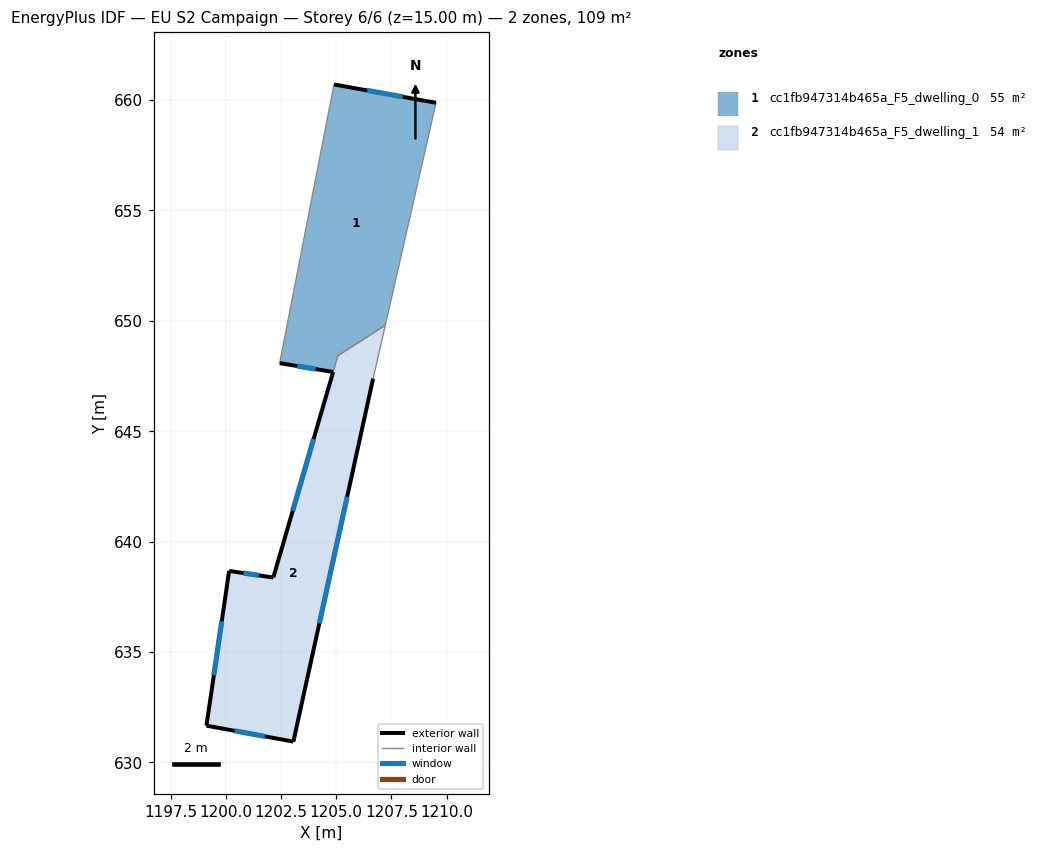
=== STOREY PLAN SPEC (per zone: floor XY polygon, exterior-wall plan segments, windows/doors) ===
zone 1: cc1fb947314b465a_F5_dwelling_0  (54.7 m²)
  floor: (1209.52, 659.87) (1207.22, 649.80) (1205.08, 648.42) (1204.86, 647.68) (1202.44, 648.08) (1204.90, 660.70)
  exterior wall: (1209.52, 659.87) – (1204.90, 660.70)  [4.7 m]
    window: (1208.02, 660.14) – (1206.40, 660.43)  [1.7 m²]
  exterior wall: (1202.44, 648.08) – (1204.86, 647.68)  [2.5 m]
    window: (1203.22, 647.95) – (1204.07, 647.81)  [0.9 m²]
  interior walls: 4
zone 2: cc1fb947314b465a_F5_dwelling_1  (54.1 m²)
  floor: (1207.22, 649.80) (1206.67, 647.38) (1203.06, 630.94) (1199.12, 631.67) (1200.15, 638.67) (1202.15, 638.37) (1204.86, 647.68) (1205.08, 648.42)
  exterior wall: (1203.06, 630.94) – (1206.67, 647.38)  [16.8 m]
    window: (1204.23, 636.29) – (1205.49, 642.04)  [6.2 m²]
  exterior wall: (1199.12, 631.67) – (1203.06, 630.94)  [4.0 m]
    window: (1200.40, 631.43) – (1201.78, 631.18)  [1.5 m²]
  exterior wall: (1200.15, 638.67) – (1199.12, 631.67)  [7.1 m]
    window: (1199.81, 636.40) – (1199.46, 633.95)  [2.6 m²]
  exterior wall: (1202.15, 638.37) – (1200.15, 638.67)  [2.0 m]
    window: (1201.50, 638.47) – (1200.80, 638.58)  [0.7 m²]
  exterior wall: (1204.86, 647.68) – (1202.15, 638.37)  [9.7 m]
    window: (1203.98, 644.65) – (1203.03, 641.40)  [3.6 m²]
  interior walls: 3

=== DERIVED (storey summary) ===
Building: EU S2 Campaign
Storey: 6 of 6  (floor level z = 15.00 m)
Storey gross floor area: 108.8 m²
Zones on this storey: 2
  - cc1fb947314b465a_F5_dwelling_0: floor 54.7 m²; exterior wall 7.1 m (21.4 m²); 2 window(s) 2.6 m²; WWR 12.2%
  - cc1fb947314b465a_F5_dwelling_1: floor 54.1 m²; exterior wall 39.6 m (118.9 m²); 5 window(s) 14.5 m²; WWR 12.2%
Zone adjacency (shared interzone walls):
  - cc1fb947314b465a_F5_dwelling_0 ↔ cc1fb947314b465a_F5_dwelling_1